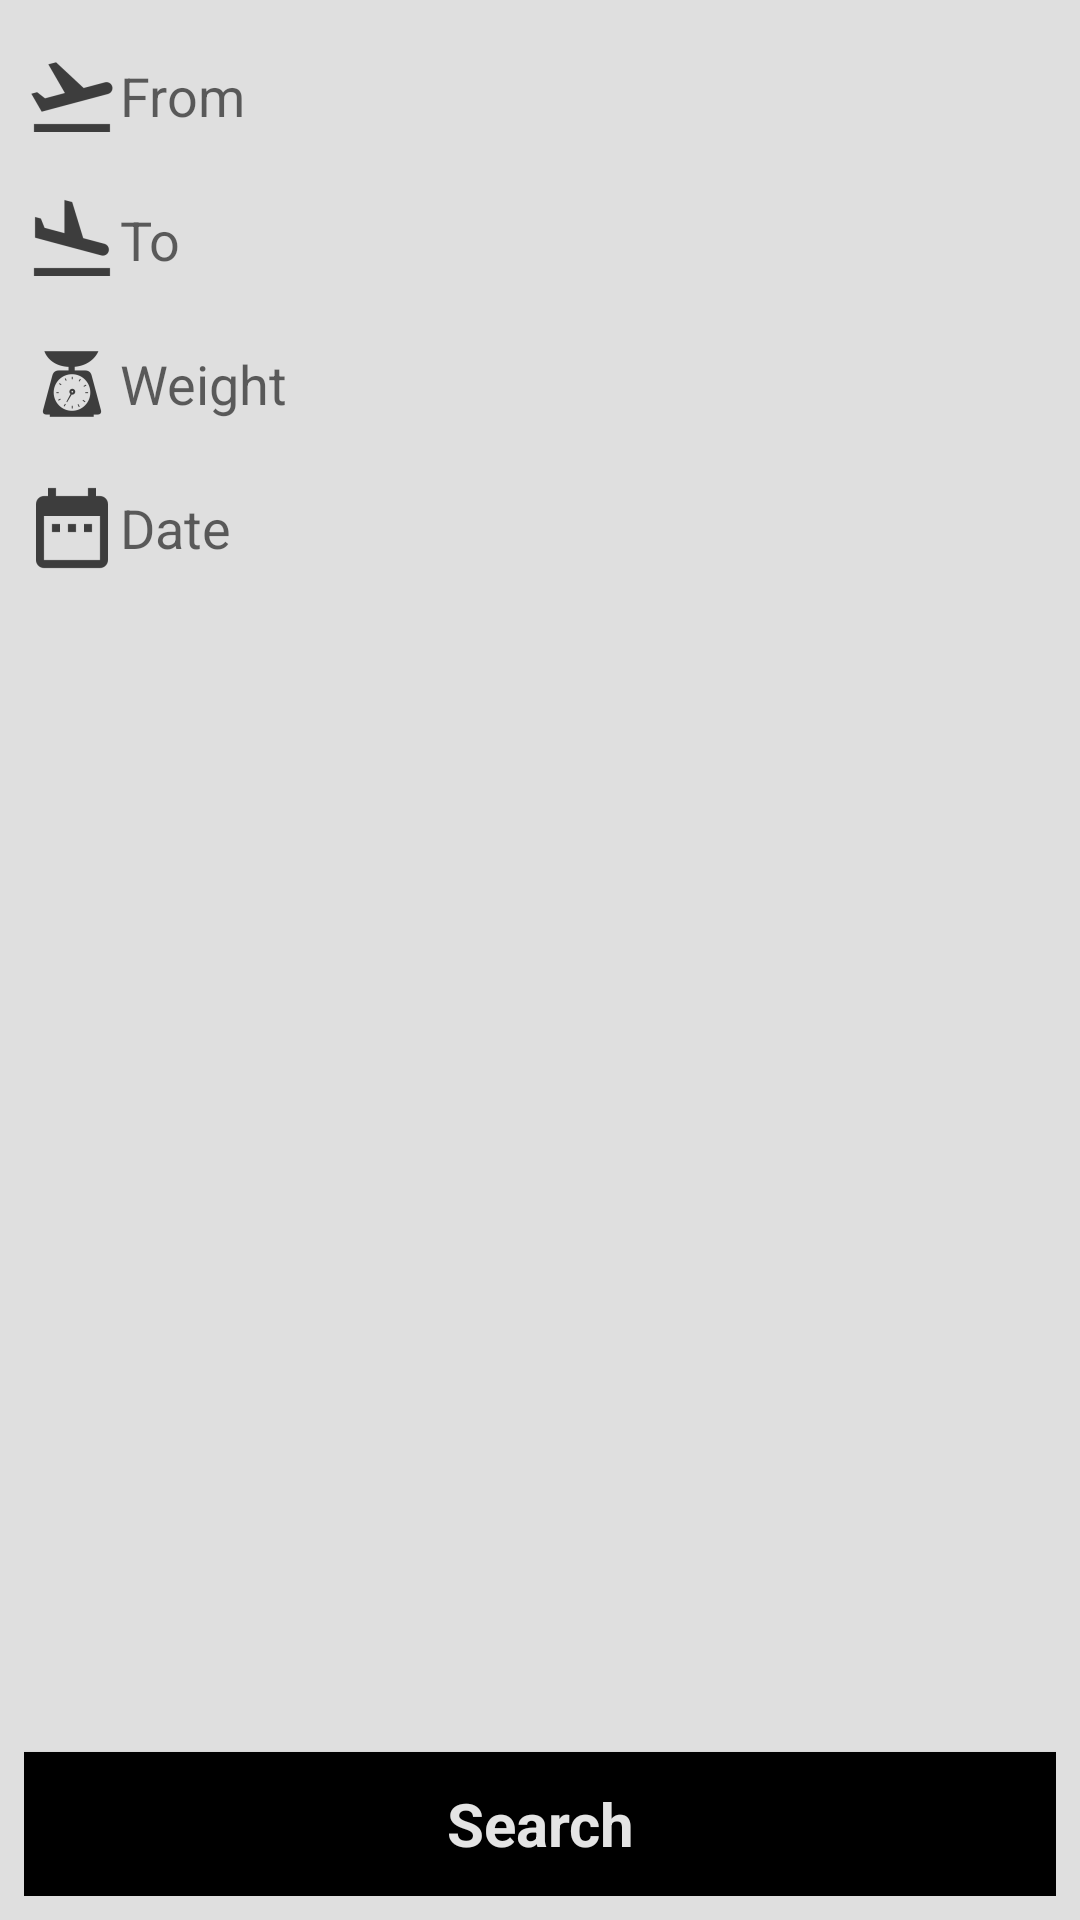

Android layout source for this screen:
<!-- AndroidManifest.xml: application theme AppTheme -->
<!-- res/layout/fragment_search.xml -->
<FrameLayout xmlns:android="http://schemas.android.com/apk/res/android"
    xmlns:tools="http://schemas.android.com/tools"
    android:layout_width="match_parent"
    android:layout_height="match_parent"
    android:background="@color/default_bgColor"
    android:padding="@dimen/default_padding_medium"
    tools:context="ui.search.SearchFragment">

    

    <LinearLayout
        android:orientation="vertical"
        android:layout_width="match_parent"
        android:layout_height="match_parent">

        <EditText
            android:id="@+id/tvFrom"
            android:layout_width="match_parent"
            android:layout_height="wrap_content"
            android:layout_marginBottom="@dimen/default_padding_medium"
            android:layout_marginTop="@dimen/default_padding_medium"
            android:background="@drawable/gray_rectangle_large"
            android:drawableLeft="@drawable/ic_from"
            android:hint="@string/from" />
        

        <EditText
            android:id="@+id/tvTo"
            android:layout_width="match_parent"
            android:layout_height="wrap_content"
            android:layout_marginBottom="@dimen/default_padding_medium"
            android:layout_marginTop="@dimen/default_padding_medium"
            android:background="@drawable/gray_rectangle_large"
            android:drawableLeft="@drawable/ic_to_destination"
            android:hint="@string/to" />


        <EditText
            android:id="@+id/tvkilo"
            android:layout_width="match_parent"
            android:layout_height="wrap_content"
            android:layout_marginBottom="@dimen/default_padding_medium"
            android:layout_marginTop="@dimen/default_padding_medium"
            android:background="@drawable/gray_rectangle_large"
            android:drawableLeft="@drawable/ic_scale"
            android:numeric="decimal"
            android:hint="@string/weight" />


        <EditText
            android:id="@+id/tvDate"
            android:layout_width="match_parent"
            android:layout_height="wrap_content"
            android:layout_marginBottom="@dimen/default_padding_medium"
            android:layout_marginTop="@dimen/default_padding_medium"
            android:background="@drawable/gray_rectangle_large"
            android:drawableLeft="@drawable/ic_date"
            android:hint="@string/Date" />
    </LinearLayout>

    <Button
        android:id="@+id/btnSearch"
        android:layout_gravity="bottom"
        android:layout_width="match_parent"
        android:layout_height="wrap_content"
        style="@style/BUTTON_DEFAULT_BLACK_BOLD"
        android:text="@string/Search" />

</FrameLayout>
<!-- resources referenced by this layout -->
<resources>
  <color name="default_bgColor">#dfdfdf</color>
  <dimen name="default_padding_medium">8dp</dimen>
  <!-- drawable ic_date: png bitmap (drawable-hdpi, 445 bytes) -->
  <!-- drawable ic_from: png bitmap (drawable-hdpi, 677 bytes) -->
  <!-- drawable ic_scale: png bitmap (drawable-hdpi, 886 bytes) -->
  <!-- drawable ic_to_destination: png bitmap (drawable-hdpi, 598 bytes) -->
  <string name="Date">Date</string>
  <string name="Search">Search</string>
  <string name="from">From</string>
  <string name="to">To</string>
  <string name="weight">Weight</string>
  <style name="BUTTON_DEFAULT_BLACK_BOLD" parent="android:Widget.Button">
  
          <item name="android:textStyle">bold</item>
          <item name="android:textColor">@color/colorPrimary</item>
          <item name="android:background">@color/black</item>
          <item name="android:textSize">@dimen/text_size_medium_extra</item>
      </style>
  <style name="AppTheme" parent="Theme.AppCompat.Light.NoActionBar">
          
          <item name="colorPrimary">@color/colorPrimary</item>
          <item name="colorPrimaryDark">@color/colorPrimaryDark</item>
          <item name="colorAccent">@color/colorAccent</item>
          <item name="android:statusBarColor">@color/colorPrimary</item>
          <item name="windowNoTitle">true</item>
          <item name="windowActionBar">true</item>
      </style>
  <color name="colorPrimary">#e4e4e4</color>
  <item name="black" type="color">#000000</item>
  <dimen name="text_size_medium_extra">20sp</dimen>
  <color name="colorPrimaryDark">#696969</color>
  <color name="colorAccent">#353535</color>
</resources>
